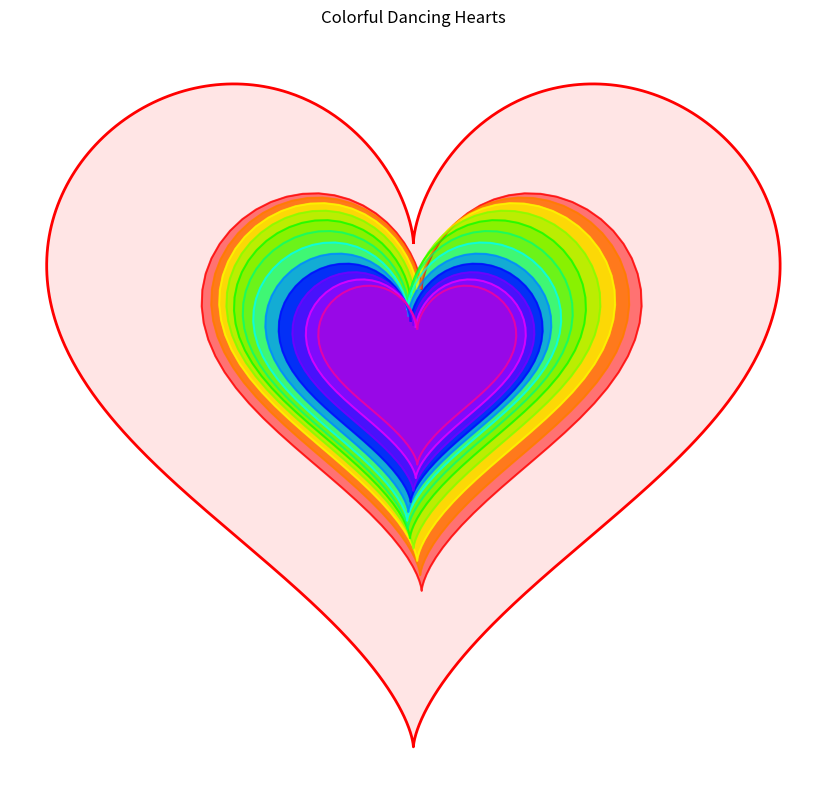

Generate this figure with matplotlib:
import numpy as np
import matplotlib.pyplot as plt
from matplotlib.animation import FuncAnimation
from matplotlib.colors import to_rgb

def draw_heart(size, color, x_offset=0, y_offset=0, alpha=0.3):
    t = np.linspace(0, 2*np.pi, 1000)
    x = size * 16 * np.sin(t)**3
    y = size * (13 * np.cos(t) - 5 * np.cos(2*t) - 2 * np.cos(3*t) - np.cos(4*t))
    plt.plot(x + x_offset, y + y_offset, color=color, linewidth=2)
    plt.fill(x + x_offset, y + y_offset, color=color, alpha=alpha)

# Create figure
fig, ax = plt.subplots(figsize=(10, 8))
ax.set_aspect('equal')
ax.axis('off')
ax.set_title('Colorful Dancing Hearts', pad=20)

# Draw main outer heart (fixed)
draw_heart(1, 'red', 0, 0, alpha=0.1)

# Number of moving inner hearts
num_hearts = 12
base_colors = ['red', 'pink', 'magenta', 'orange', 'purple', 'hotpink']

# Store heart objects for animation
heart_lines = []
heart_fills = []

for i in range(num_hearts):
    size = 0.6 - (i * 0.03)
    line, = ax.plot([], [], color=base_colors[i%len(base_colors)], linewidth=1.5)
    fill = ax.fill([], [], color=base_colors[i%len(base_colors)], alpha=0.7)[0]
    heart_lines.append(line)
    heart_fills.append(fill)

# Animation function
def update(frame):
    for i, (line, fill) in enumerate(zip(heart_lines, heart_fills)):
        # Faster movement with frame*2
        angle = 2 * np.pi * (frame/50 + i/num_hearts)  # Changed denominator to 50 for faster speed
        
        # More dynamic radius variation
        radius = 0.4 * (1 - i/(2*num_hearts)) * (0.9 + 0.1*np.sin(frame/10))
        
        x_offset = radius * np.cos(angle)
        y_offset = radius * np.sin(angle)
        
        size = 0.6 - (i * 0.03)
        t = np.linspace(0, 2*np.pi, 100)
        x = size * 16 * np.sin(t)**3 + x_offset
        y = size * (13 * np.cos(t) - 5 * np.cos(2*t) - 2 * np.cos(3*t) - np.cos(4*t)) + y_offset
        
        # Dynamic color changes
        hue = (frame/100 + i/num_hearts) % 1.0
        r, g, b = to_rgb(plt.cm.hsv(hue))
        color = (r, g, b, 0.7)
        
        line.set_data(x, y)
        line.set_color(color)
        fill.set_xy(np.column_stack([x, y]))
        fill.set_color(color)
        fill.set_alpha(0.5 + 0.3*np.sin(frame/20 + i))  # Pulsing alpha
    
    return heart_lines + heart_fills

# Create faster animation (interval=30 makes it faster than 50)
ani = FuncAnimation(fig, update, frames=200, interval=30, blit=True)

plt.tight_layout()
plt.show()